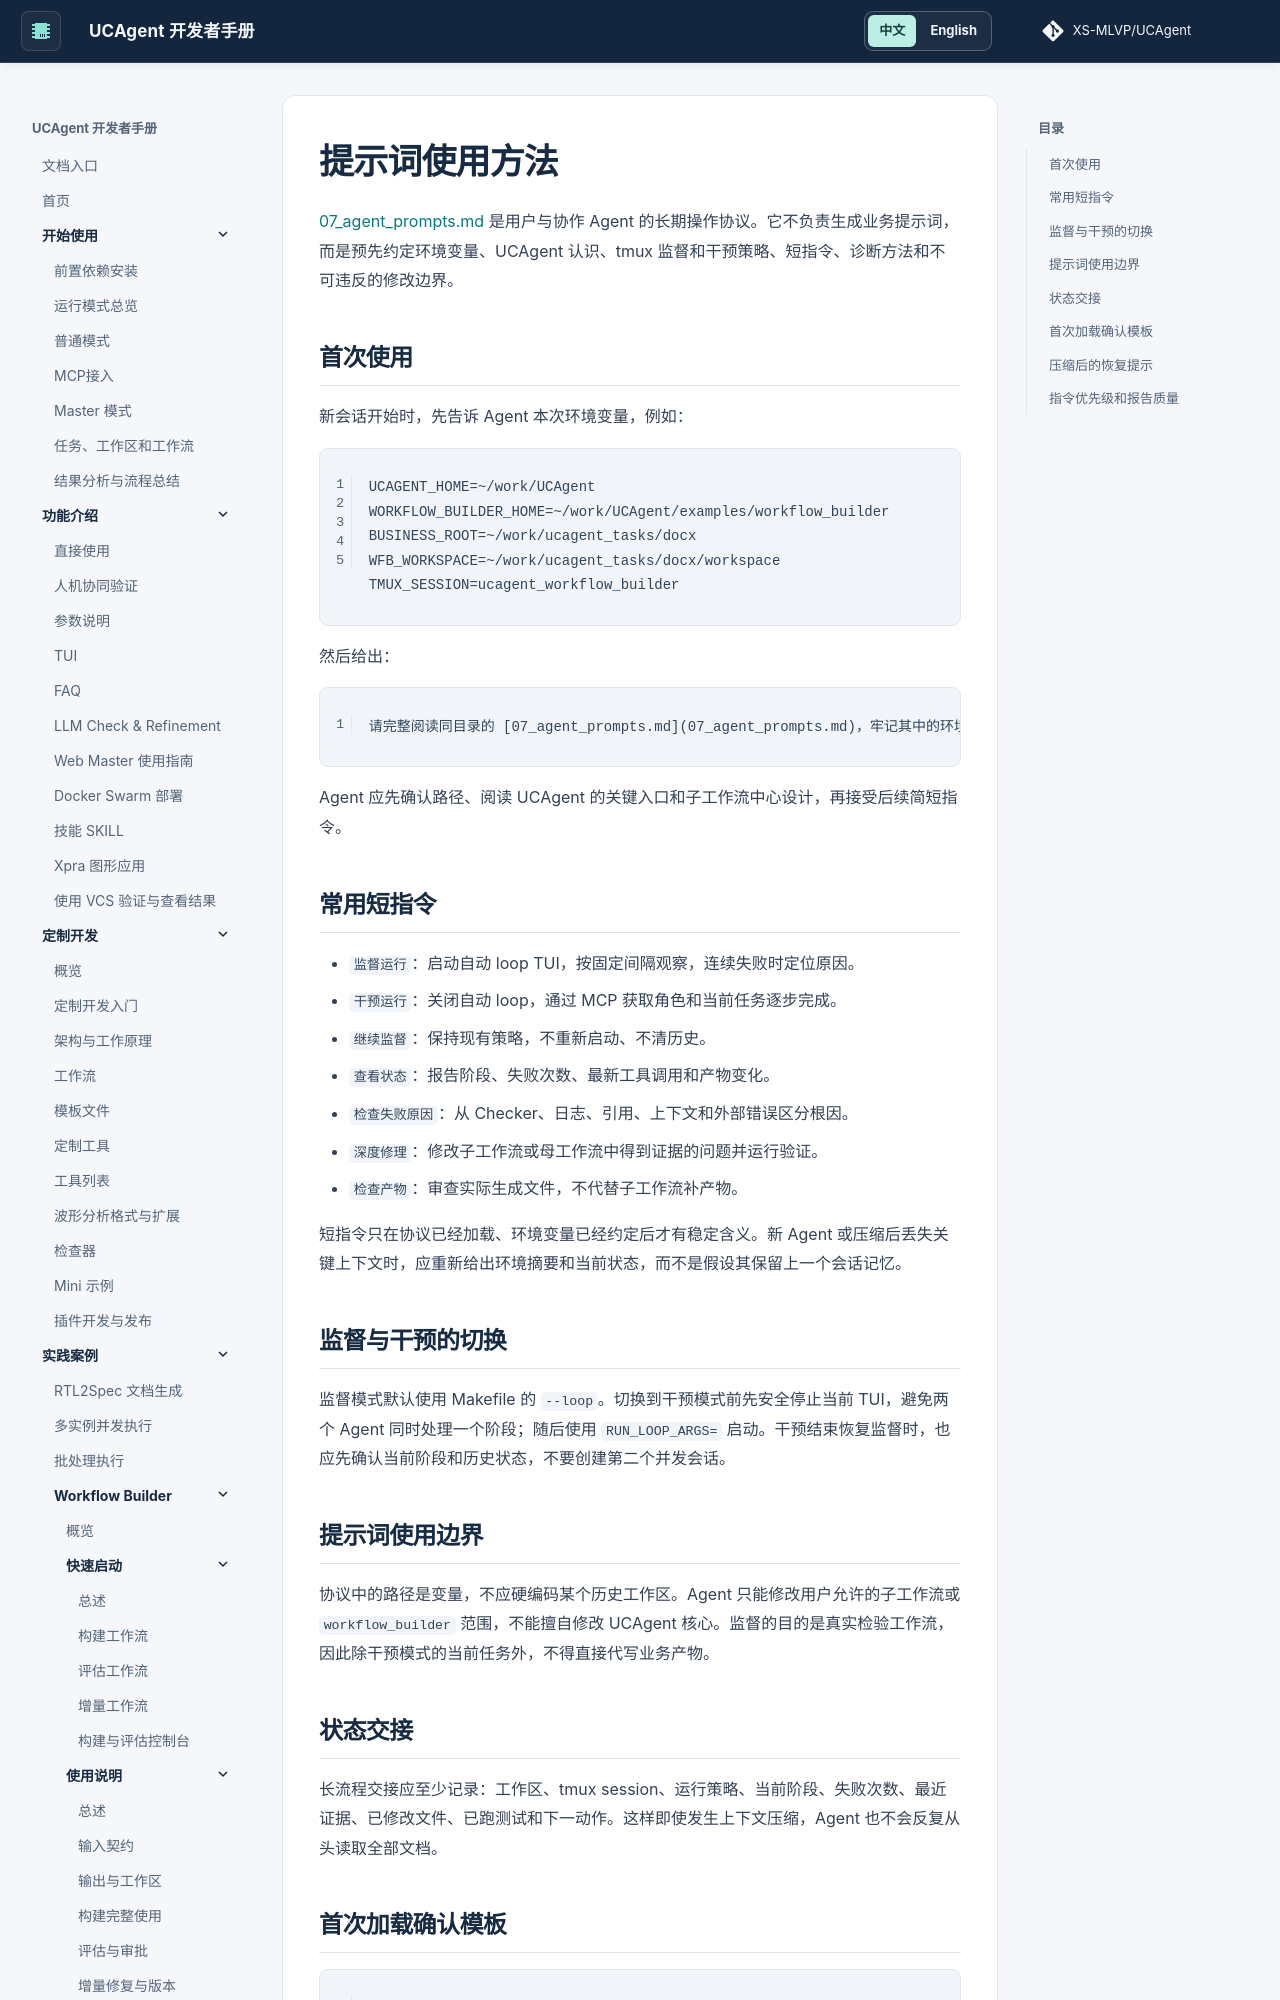

repository: XS-MLVP/UCAgent · page: content/04_case/03_workflow_builder/02_usage/06_prompt_usage/index.html · generator: mkdocs


# 提示词使用方法

[07_agent_prompts.md](07_agent_prompts.md) 是用户与协作 Agent 的长期操作协议。它不负责生成业务提示词，而是预先约定环境变量、UCAgent 认识、tmux 监督和干预策略、短指令、诊断方法和不可违反的修改边界。

## 首次使用

新会话开始时，先告诉 Agent 本次环境变量，例如：

```text
UCAGENT_HOME=~/work/UCAgent
WORKFLOW_BUILDER_HOME=~/work/UCAgent/examples/workflow_builder
BUSINESS_ROOT=~/work/ucagent_tasks/docx
WFB_WORKSPACE=~/work/ucagent_tasks/docx/workspace
TMUX_SESSION=ucagent_workflow_builder
```

然后给出：

```text
请完整阅读同目录的 [07_agent_prompts.md](07_agent_prompts.md)，牢记其中的环境变量、短指令、监督策略、干预策略和修改边界。完成后建立认识。
```

Agent 应先确认路径、阅读 UCAgent 的关键入口和子工作流中心设计，再接受后续简短指令。

## 常用短指令

- `监督运行`：启动自动 loop TUI，按固定间隔观察，连续失败时定位原因。
- `干预运行`：关闭自动 loop，通过 MCP 获取角色和当前任务逐步完成。
- `继续监督`：保持现有策略，不重新启动、不清历史。
- `查看状态`：报告阶段、失败次数、最新工具调用和产物变化。
- `检查失败原因`：从 Checker、日志、引用、上下文和外部错误区分根因。
- `深度修理`：修改子工作流或母工作流中得到证据的问题并运行验证。
- `检查产物`：审查实际生成文件，不代替子工作流补产物。

短指令只在协议已经加载、环境变量已经约定后才有稳定含义。新 Agent 或压缩后丢失关键上下文时，应重新给出环境摘要和当前状态，而不是假设其保留上一个会话记忆。

## 监督与干预的切换

监督模式默认使用 Makefile 的 `--loop`。切换到干预模式前先安全停止当前 TUI，避免两个 Agent 同时处理一个阶段；随后使用 `RUN_LOOP_ARGS=` 启动。干预结束恢复监督时，也应先确认当前阶段和历史状态，不要创建第二个并发会话。

## 提示词使用边界

协议中的路径是变量，不应硬编码某个历史工作区。Agent 只能修改用户允许的子工作流或 `workflow_builder` 范围，不能擅自修改 UCAgent 核心。监督的目的是真实检验工作流，因此除干预模式的当前任务外，不得直接代写业务产物。

## 状态交接

长流程交接应至少记录：工作区、tmux session、运行策略、当前阶段、失败次数、最近证据、已修改文件、已跑测试和下一动作。这样即使发生上下文压缩，Agent 也不会反复从头读取全部文档。
